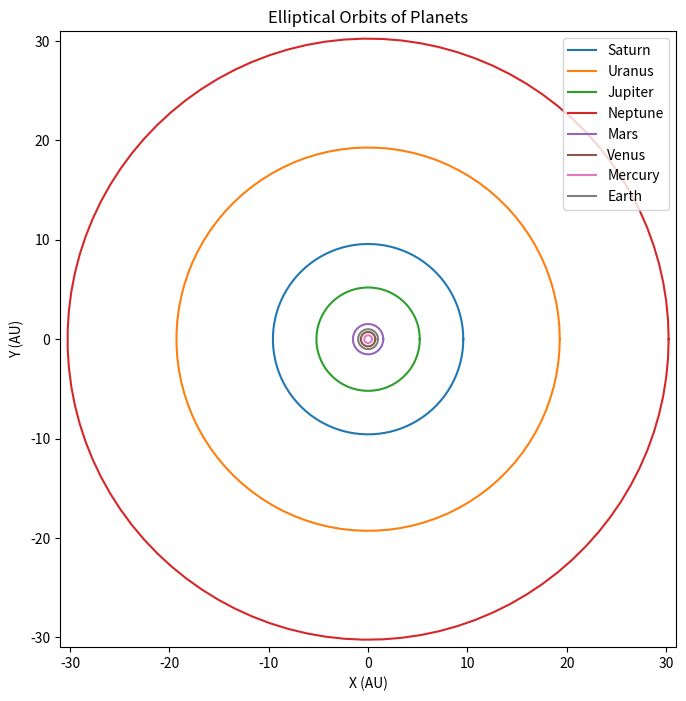

Reproduce this figure in Python.
import numpy as nump
import matplotlib.pyplot as ploty


auToM = 1.496e11

# The data for the planets is presented in the format planet, mass (Earth masses), distance (AU), radius (Earth radii), rotational period (days), orbital period (years)
planetData = [
    ["Saturn", 95.16, 9.58, 9.45, 0.44, 29.63],
    ["Uranus", 14.50, 19.29, 4.01, 0.72, 84.75],
    ["Jupiter", 317.85, 5.20, 11.21, 0.41, 11.86],
    ["Sun", 332837, 0, 109.12, 0, 0],
    ["Neptune", 17.20, 30.25, 3.88, 0.67, 166.34],
    ["Mars", 0.107, 1.523, 0.53, 1.03, 1.88],
    ["Venus", 0.815, 0.723, 0.95, 243.02, 0.62],
    ["Mercury", 0.055, 0.387, 0.38, 58.65, 0.24],
    ["Earth", 1, 1, 1, 1, 1]
]


fig, ax = ploty.subplots(figsize=(8, 8))

# Plot the orbits
for planetInfo in planetData:
    planet, mass, distance, radius, _, orbitalPeriod = planetInfo
    if planet == "Sun":
        continue  # Skip the Sun as it is already placed at (0,0)

    distanceToM = distance * auToM

    theta = nump.linspace(0, 2 * nump.pi, 100) # creates an array of evenly spaced values within a specified range. the format is .linspace(start, stop, number of evenly spaced values)
    xCoords = distanceToM * nump.cos(theta)
    yCoords = distanceToM * nump.sin(theta)

    # Plot the orbit
    ax.plot(xCoords / auToM, yCoords / auToM, label=planet)

# Set labels and title
ax.set_xlabel("X (AU)")
ax.set_ylabel("Y (AU)")
ax.set_title("Elliptical Orbits of Planets")

# Set aspect ratio to equal to show orbits as circles
ax.set_aspect('equal')

# Set axis limits
ax.set_xlim(-31, 31)
ax.set_ylim(-31, 31)

# Add legend
ax.legend() #essentially a visual guide that shows and explains all meanings of different elements

# Show the plot
ploty.show()






#Code below


















"""#OUTER PLANETS ONLY
import matplotlib.pyplot as ploty
import numpy as nump

# Given data (planet_name, mass_earth, distance_au, rotational_period_days, orbital_period_years, eccentricity)
data = [
    ["Saturn", 95.16, 9.58, 9.45, 0.44, 29.63, 0.06],
    ["Uranus", 14.50, 19.29, 4.01, 0.72, 84.75, 0.05],
    ["Jupiter", 317.85, 5.20, 11.21, 0.41, 11.86, 0.05],
    ["Neptune", 17.20, 30.25, 3.88, 0.67, 166.34, 0.01],
]
#semi major axis  = SMA
# Function to generate points for the elliptical orbit with at the sun
def generate_ellipse_points(SMA, ecc, num_points=1000):
    #Shorthanded see smaller planets to understand what happens here
    theta = nump.linspace(0, 2 * nump.pi, num_points)
    c = SMA * ecc
    a = SMA
    b = a * nump.sqrt(1 - ecc**2)
    x = c + a * nump.cos(theta)
    y = b * nump.sin(theta)
    return x, y

# Create the plot
fig, ax = ploty.subplots()

# Plot the sun at (0, 0)
ax.scatter(0, 0, s=200, color='yellow', marker='o', label='Sun')

# Plot the elliptical orbits
for planet in data:
    SMA = planet[2]
    ecc = planet[6]

    x, y = generate_ellipse_points(SMA, ecc)
    ax.plot(x, y, label=planet[0])

# Set aspect ratio to equal
ax.set_aspect('equal')

# Add labels and title
ploty.xlabel('X (AU)')
ploty.ylabel('Y (AU)')
ploty.title('Elliptical Orbits of Planets of the sun')

# Show the plot
ploty.grid(True)
ploty.legend()
ploty.show()

# Whilst it looks like there is no eccentricity applied, look at the orbits of uranus and Neptune, it is evident that they are not symmetrical along x = 0"""















#Code below










#Inner planets

"""import matplotlib.pyplot as ploty
import numpy as nump

# Given data (planetName, massEarth, distanceAU, rotationalPeriodDays, orbitalPeriodYears, eccentricity)
data = [
    ["Mars", 0.107, 1.523, 0.53, 1.03, 1.88, 0.09],
    ["Venus", 0.815, 0.723, 0.95, 243.02, 0.62, 0.01],
    ["Mercury", 0.055, 0.387, 0.38, 58.65, 0.24, 0.21],
    ["Earth", 1, 1, 1, 1, 1, 0.02],
]

# Function to generate points for the elliptical orbit of the sun
def generateEllipsePoints(semiMajorAxis, eccentricity, numPoints=1000):

    # Generate an array of angles theta ranging from 0 to 2pi.
    theta = nump.linspace(0, 2 * nump.pi, numPoints)

    # Calculate the distance from the origin to the center of the ellipse along the major axis.
    c = semiMajorAxis * eccentricity

    # Assign the semi-major axis to variable 'a'.
    a = semiMajorAxis

    # Calculate the semi-minor axis of the ellipse using the eccentricity and semi major axis value
    b = a * nump.sqrt(1 - eccentricity**2)

    # Calculate the X coordinates
    xCoords = c + a * nump.cos(theta) # c value obviously determines the shift / change in orbit pattern due to eccentricity

    # Calculate the Y coordinates
    yCoords = b * nump.sin(theta)

    # Return the x and y coordinates of the generated points on the ellipse for further calculations
    return xCoords, yCoords

# Create the plot
fig, ax = ploty.subplots()

# Plot the sun at (0, 0)
ax.scatter(0, 0, s=200, color='yellow', marker='o', label='Sun')

# Plot the elliptical orbits of the sun
for planet in data:
    semiMajorAxis = planet[2]
    eccentricity = planet[6]

    xCoords, yCoords = generateEllipsePoints(semiMajorAxis, eccentricity)
    ax.plot(xCoords, yCoords, label=planet[0])

# Set aspect ratio to 'equal' to ensure the plot shows circles as circles (ellipses as ellipses)
ax.set_aspect('equal')

# Add labels and title
ploty.xlabel('X (AU)')
ploty.ylabel('Y (AU)')
ploty.title('Elliptical Orbits of Planets of the Sun')

# Show the plot
ploty.grid(True)
ploty.legend()
ploty.show()"""


